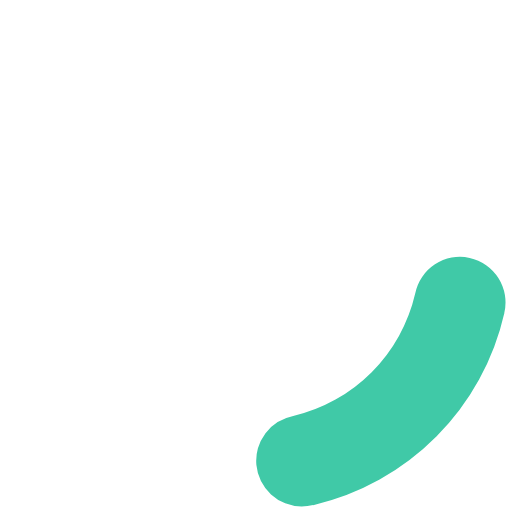
t = 0.00 s
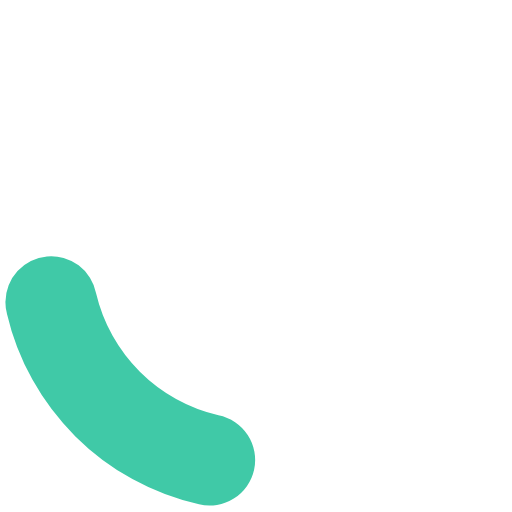
t = 0.20 s
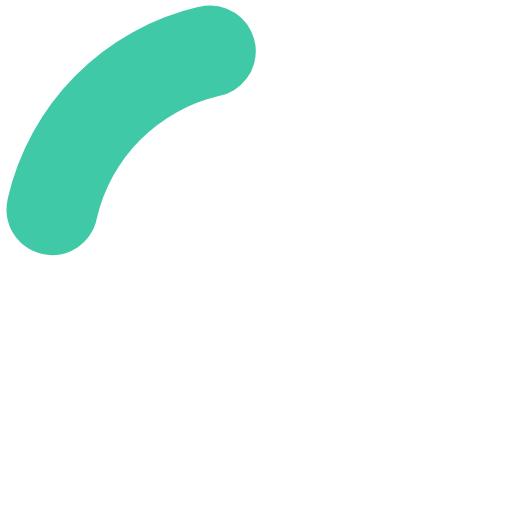
t = 0.40 s
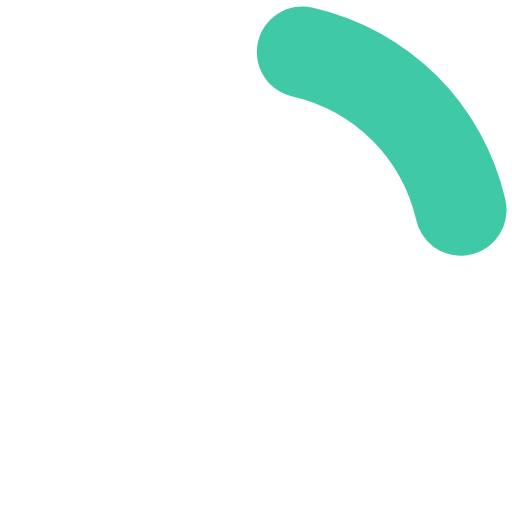
t = 0.60 s

The animated SVG that drew these frames (rendered in a browser with its animation timeline set to each time). Animation: 1 SMIL element (animateTransform=1); one cycle of 0.80 s, repeats indefinitely.

<?xml version="1.0" encoding="UTF-8" standalone="no"?>
<svg xmlns:svg="http://www.w3.org/2000/svg" xmlns="http://www.w3.org/2000/svg" xmlns:xlink="http://www.w3.org/1999/xlink" version="1.0" width="34px" height="34px" viewBox="0 0 128 128" xml:space="preserve">
<style type="text/css">
  .circle-preloader-0{fill:#40C9A7;}
</style>
  <g>
    <path class="circle-preloader-0" d="M75.4 126.63a11.43 11.43 0 0 1-2.1-22.65 40.9 40.9 0 0 0 30.5-30.6 11.4 11.4 0 1 1 22.27 4.87h.02a63.77 63.77 0 0 1-47.8 48.05v-.02a11.38 11.38 0 0 1-2.93.37z"/>
    <animateTransform attributeName="transform" type="rotate" from="0 64 64" to="360 64 64" dur="800ms" repeatCount="indefinite"></animateTransform>
  </g>
</svg>
